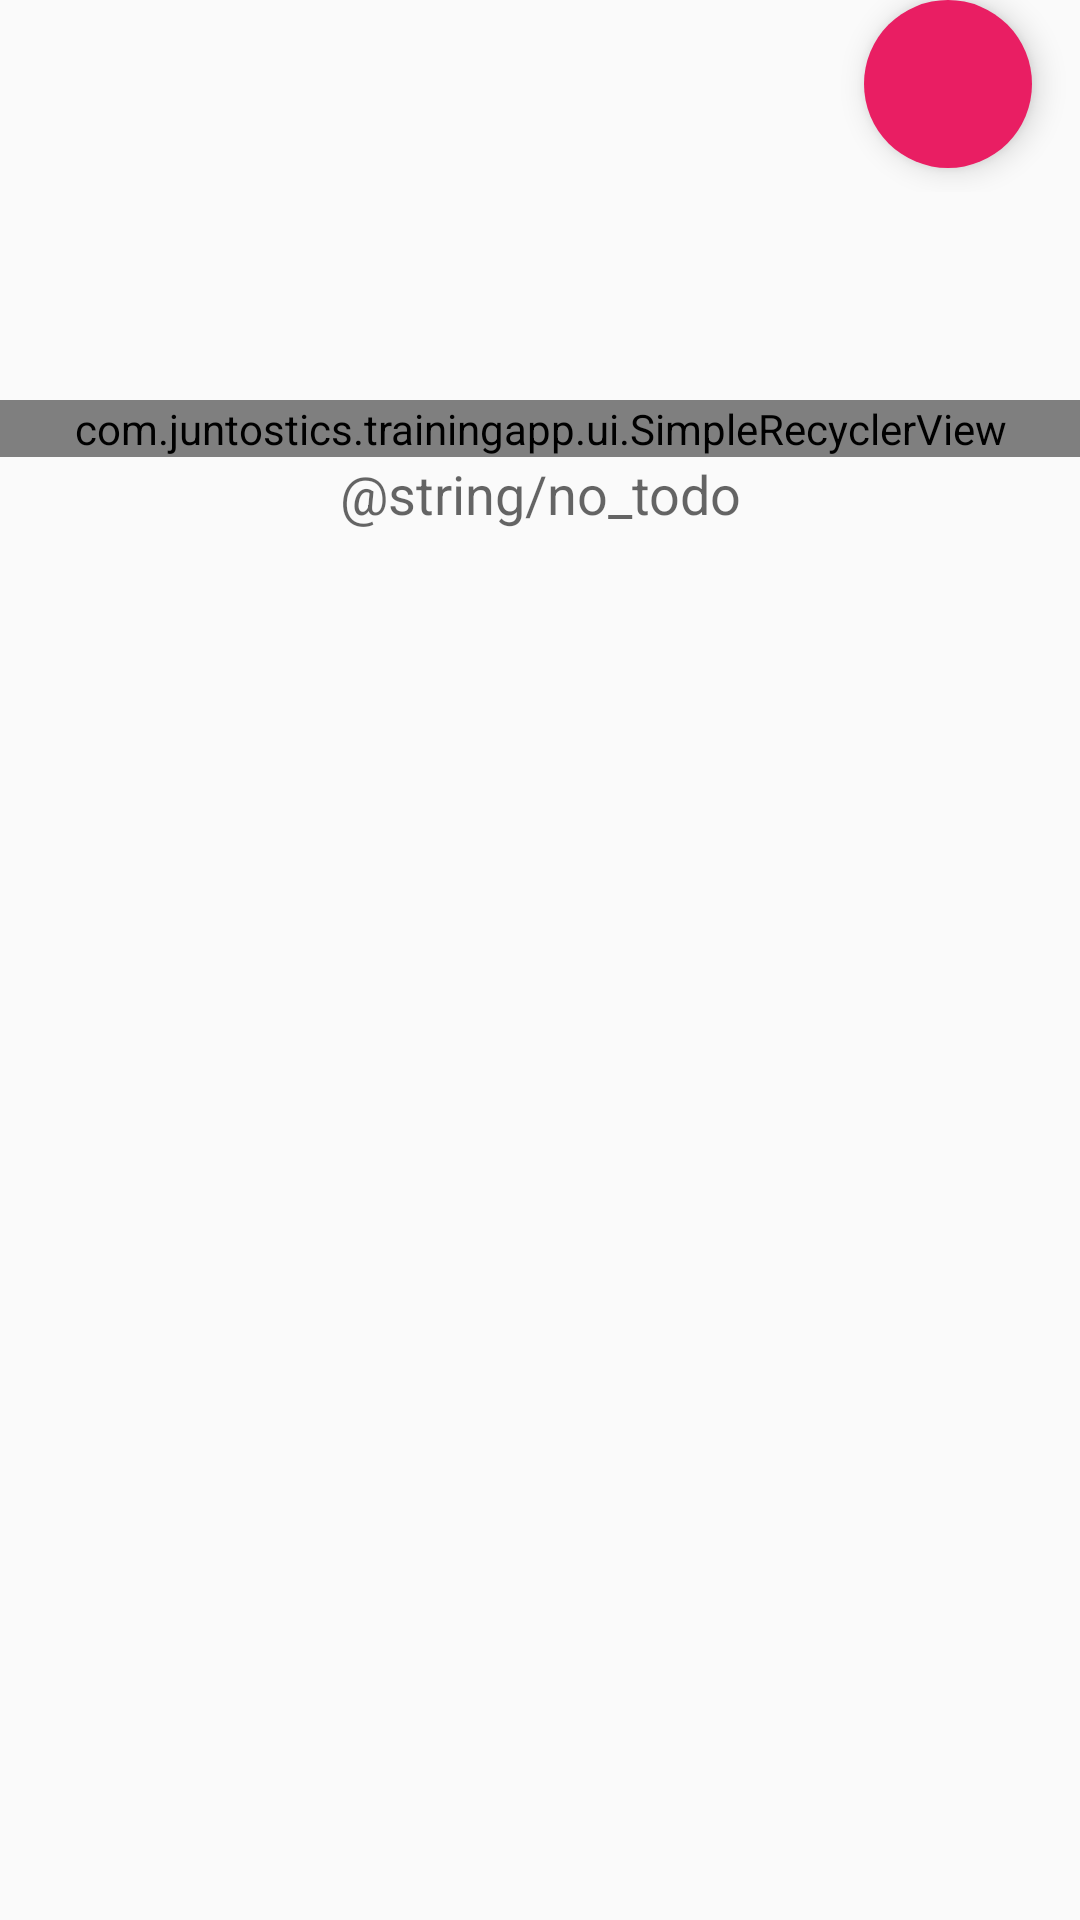

Here is an Android app screen rendered from its layout file. Give the layout XML and the strings, colors and styles it references.
<!-- AndroidManifest.xml: application theme AppTheme -->
<!-- res/layout/fragment_detail.xml -->
<?xml version="1.0" encoding="utf-8"?>
    <LinearLayout
        xmlns:android="http://schemas.android.com/apk/res/android"
        xmlns:tools="http://schemas.android.com/tools"
        android:id="@+id/container"
        android:orientation="vertical"
        android:layout_width="match_parent"
        android:layout_height="match_parent"
        tools:context="com.example.trainingapp.ui.DetailFragment"
        >
        <FrameLayout
            android:layout_width="match_parent"
            android:layout_height="wrap_content">
            <ImageView
                android:id="@+id/imageView"
                android:transitionName="image"

                android:layout_width="match_parent"
                android:layout_height="wrap_content"

                android:tint="@color/photo_tint"
                android:scaleType="centerCrop" />
            <android.support.design.widget.FloatingActionButton
                android:id="@+id/fab"
                style="@style/fab"/>
        </FrameLayout>

        <TextView
            android:id="@+id/title"
            android:layout_width="match_parent"
            android:layout_height="wrap_content"

            android:layout_margin="@dimen/standard_margin"

            android:textSize="28sp"
            android:fontFamily="sans-serif-light"
            android:textStyle="bold"/>

        <com.example.trainingapp.ui.SimpleRecyclerView
            android:id="@+id/list"
            android:layout_width="match_parent"
            android:layout_height="wrap_content">
        </com.example.trainingapp.ui.SimpleRecyclerView>

        <TextView
            android:id="@+id/empty"
            android:text="@string/no_todo"
            style="?android:attr/textAppearanceMedium"
            android:layout_width="match_parent"
            android:layout_height="wrap_content"
            android:layout_gravity="center"
            android:gravity="center" />

    </LinearLayout>
<!-- resources referenced by this layout -->
<resources>
  <color name="photo_tint">#7f101010</color>
  <dimen name="standard_margin">16dp</dimen>
  <style name="fab">
          <item name="android:layout_width">wrap_content</item>
          <item name="android:layout_height">wrap_content</item>
          
          <item name="android:layout_gravity">bottom|end</item>
          <item name="android:src">@drawable/ic_add</item>
          <item name="android:tint">@android:color/white</item>
          <item name="borderWidth">0dp</item>
          <item name="elevation">6dp</item>
          <item name="pressedTranslationZ">12dp</item>
          <item name="rippleColor">@android:color/white</item>
          <item name="android:layout_marginRight">16dp</item>
          <item name="android:layout_marginBottom">8dp</item>
          <item name="android:backgroundTint">@color/theme_default_primary</item>
      </style>
  <style name="AppTheme" parent="AppTheme.Base" />
  <color name="theme_default_primary">#e91e63</color>
  <style name="AppTheme.Base" parent="Theme.AppCompat.Light.DarkActionBar">
          <item name="colorPrimary">@color/theme_default_primary</item>
          <item name="colorPrimaryDark">@color/theme_default_primary_dark</item>
          <item name="colorAccent">@color/theme_default_accent</item>
          <item name="colorControlHighlight">?colorAccent</item>
      </style>
  <color name="theme_default_primary_dark">#c2185b</color>
  <color name="theme_default_accent">#8f673ab7</color>
</resources>
